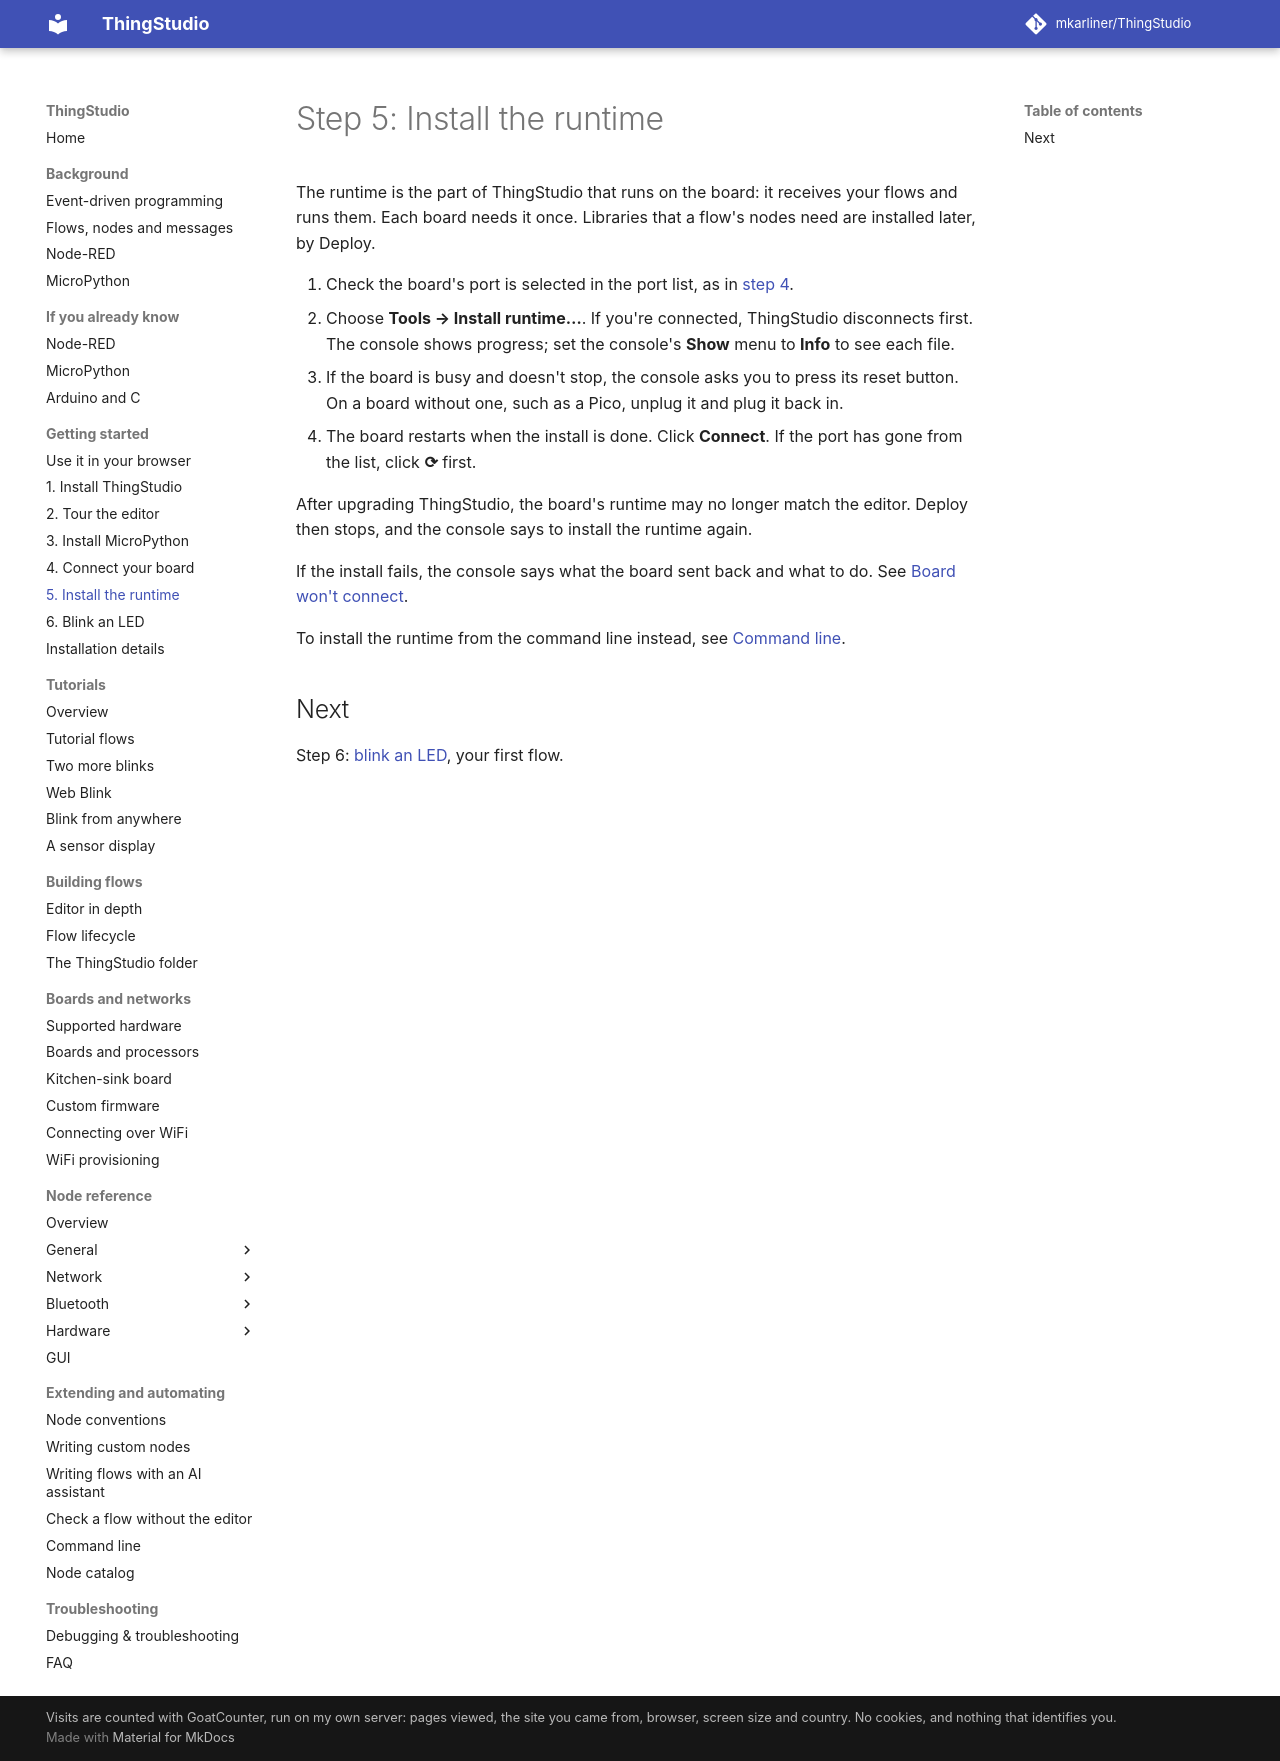

repository: mkarliner/ThingStudio · page: installing-runtime/index.html · generator: mkdocs

# Step 5: Install the runtime

The runtime is the part of ThingStudio that runs on the board: it receives your flows and runs them. Each board
needs it once. Libraries that a flow's nodes need are installed later, by Deploy.

1. Check the board's port is selected in the port list, as in [step 4](connecting.md).
2. Choose **Tools → Install runtime…**. If you're connected, ThingStudio disconnects first. The console shows
   progress; set the console's **Show** menu to **Info** to see each file.
3. If the board is busy and doesn't stop, the console asks you to press its reset button. On a board without one,
   such as a Pico, unplug it and plug it back in.
4. The board restarts when the install is done. Click **Connect**. If the port has gone from the list, click **⟳**
   first.

After upgrading ThingStudio, the board's runtime may no longer match the editor. Deploy then stops, and the
console says to install the runtime again.

If the install fails, the console says what the board sent back and what to do. See
[Board won't connect](debugging.md#board-wont-connect).

To install the runtime from the command line instead, see
[Command line](command-line.md#installing-the-runtime-from-the-command-line).

## Next

Step 6: [blink an LED](first-flow.md), your first flow.
